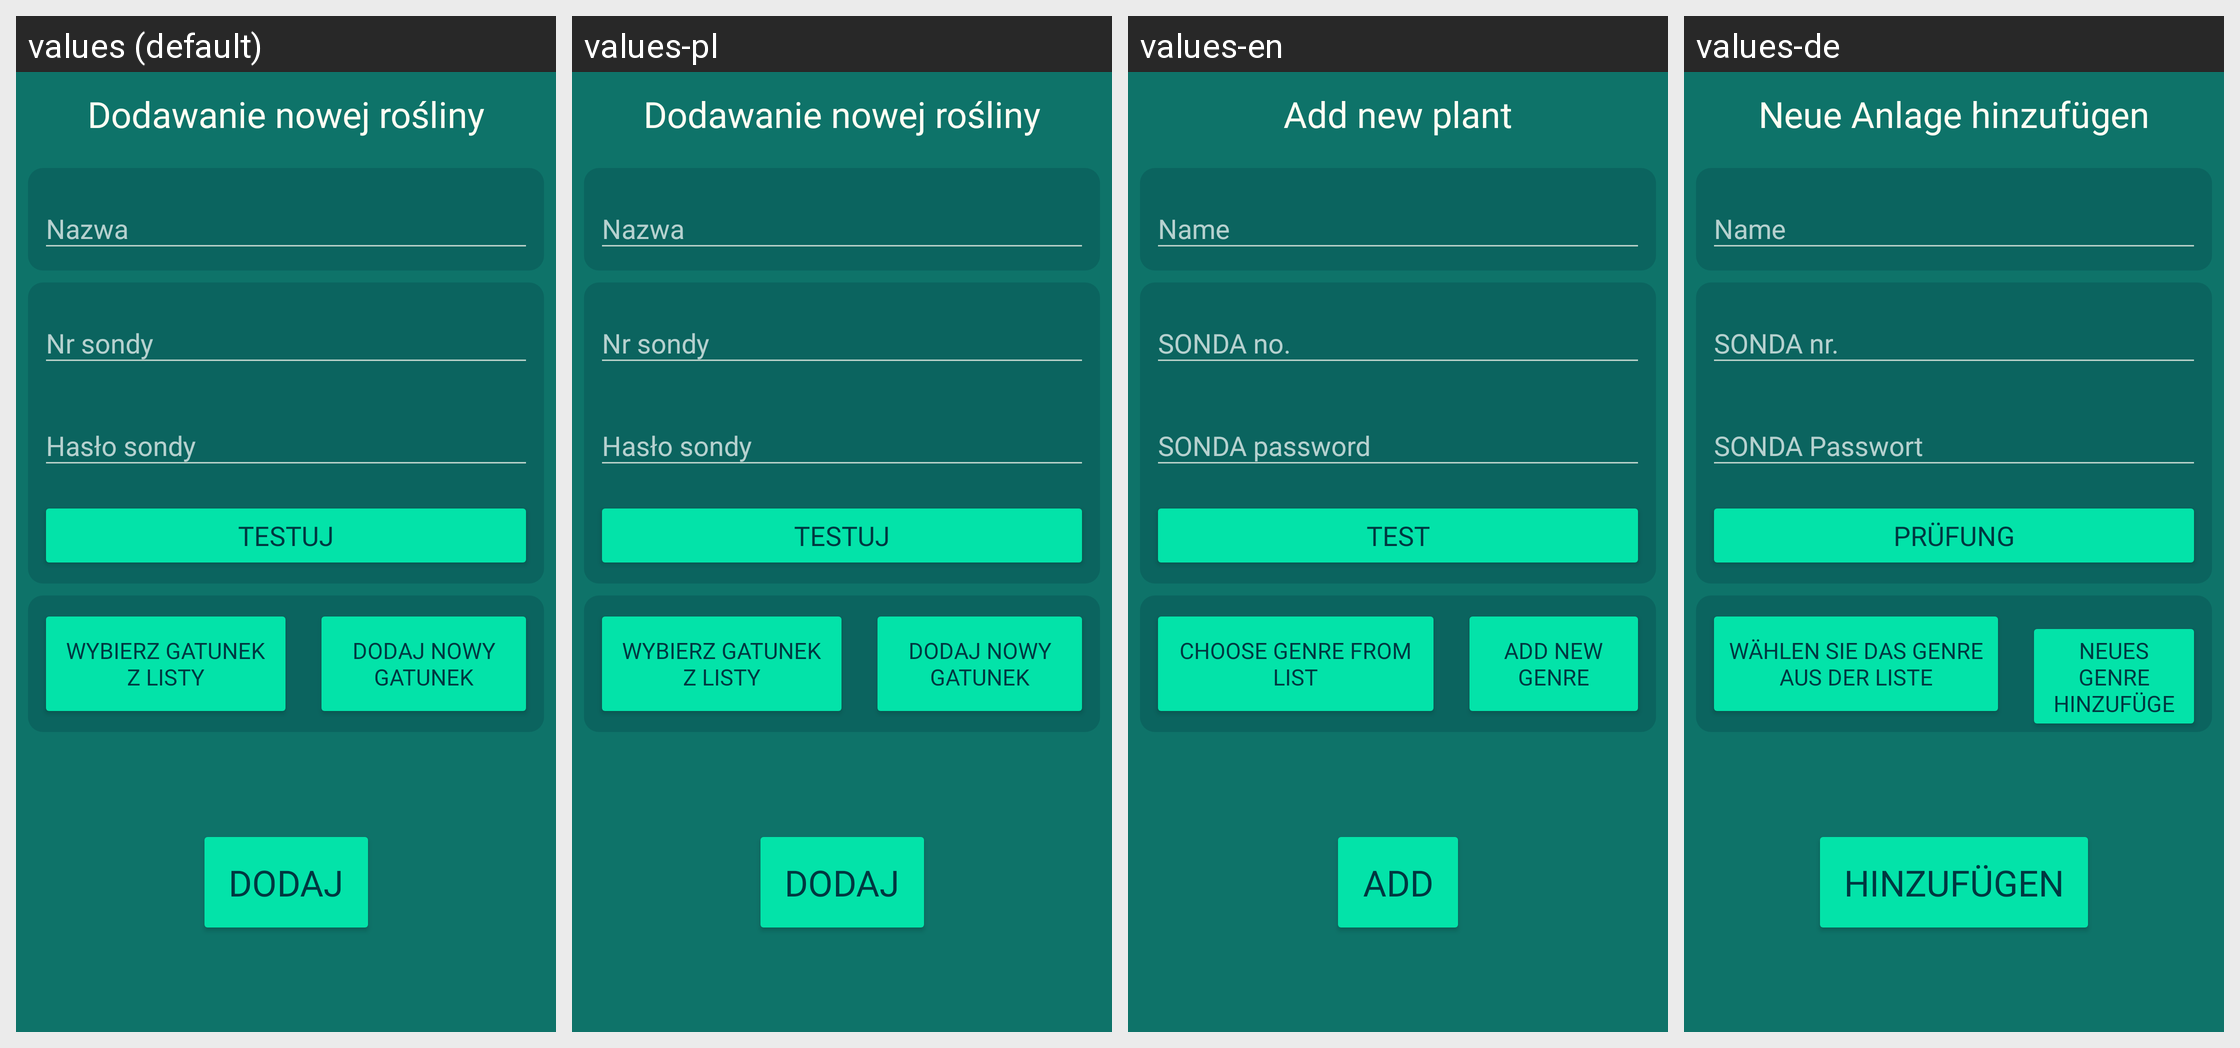

The same Android screen rendered under several of its app's locales, left to right. List the strings drawn on it with the default value and each locale's translation.
Android screen res/layout/activity_add_plant.xml rendered under 4 locales, left to right: values (default), values-pl, values-en, values-de. Device: Nexus 5 (rendered at 1080×1920; each locale shown at half size, 540×960, under a caption strip naming it); theme AppTheme.
Other locales in the repository, not shown: values-en-rGB, values-pl-rPL.
Strings drawn on this screen, with the default value and each locale's value (text and hints the layout hard-codes, and strings that could not be matched under every locale, appear in the picture but are not listed):

dodawanie_nowej_ro_liny
  values: Dodawanie nowej rośliny
  values-pl: Dodawanie nowej rośliny
  values-en: Add new plant
  values-de: Neue Anlage hinzufügen

nazwa
  values: Nazwa
  values-pl: Nazwa
  values-en: Name
  values-de: Name

nr_sondy
  values: Nr sondy
  values-pl: Nr sondy
  values-en: SONDA no.
  values-de: SONDA nr.

haslo_sondy
  values: Hasło sondy
  values-pl: Hasło sondy
  values-en: SONDA password
  values-de: SONDA Passwort

test
  values: TESTUJ
  values-pl: TESTUJ
  values-en: TEST
  values-de: PRÜFUNG

dodajros
  values: Dodaj
  values-pl: Dodaj
  values-en: Add
  values-de: Hinzufügen

wybierz_gatunek_z_listy
  values: Wybierz gatunek z listy
  values-pl: Wybierz gatunek z listy
  values-en: Choose genre from list
  values-de: Wählen Sie das Genre aus der Liste

dodaj_nowy_gatunek
  values: Dodaj nowy gatunek
  values-pl: Dodaj nowy gatunek
  values-en: Add new genre
  values-de: Neues Genre hinzufügen
